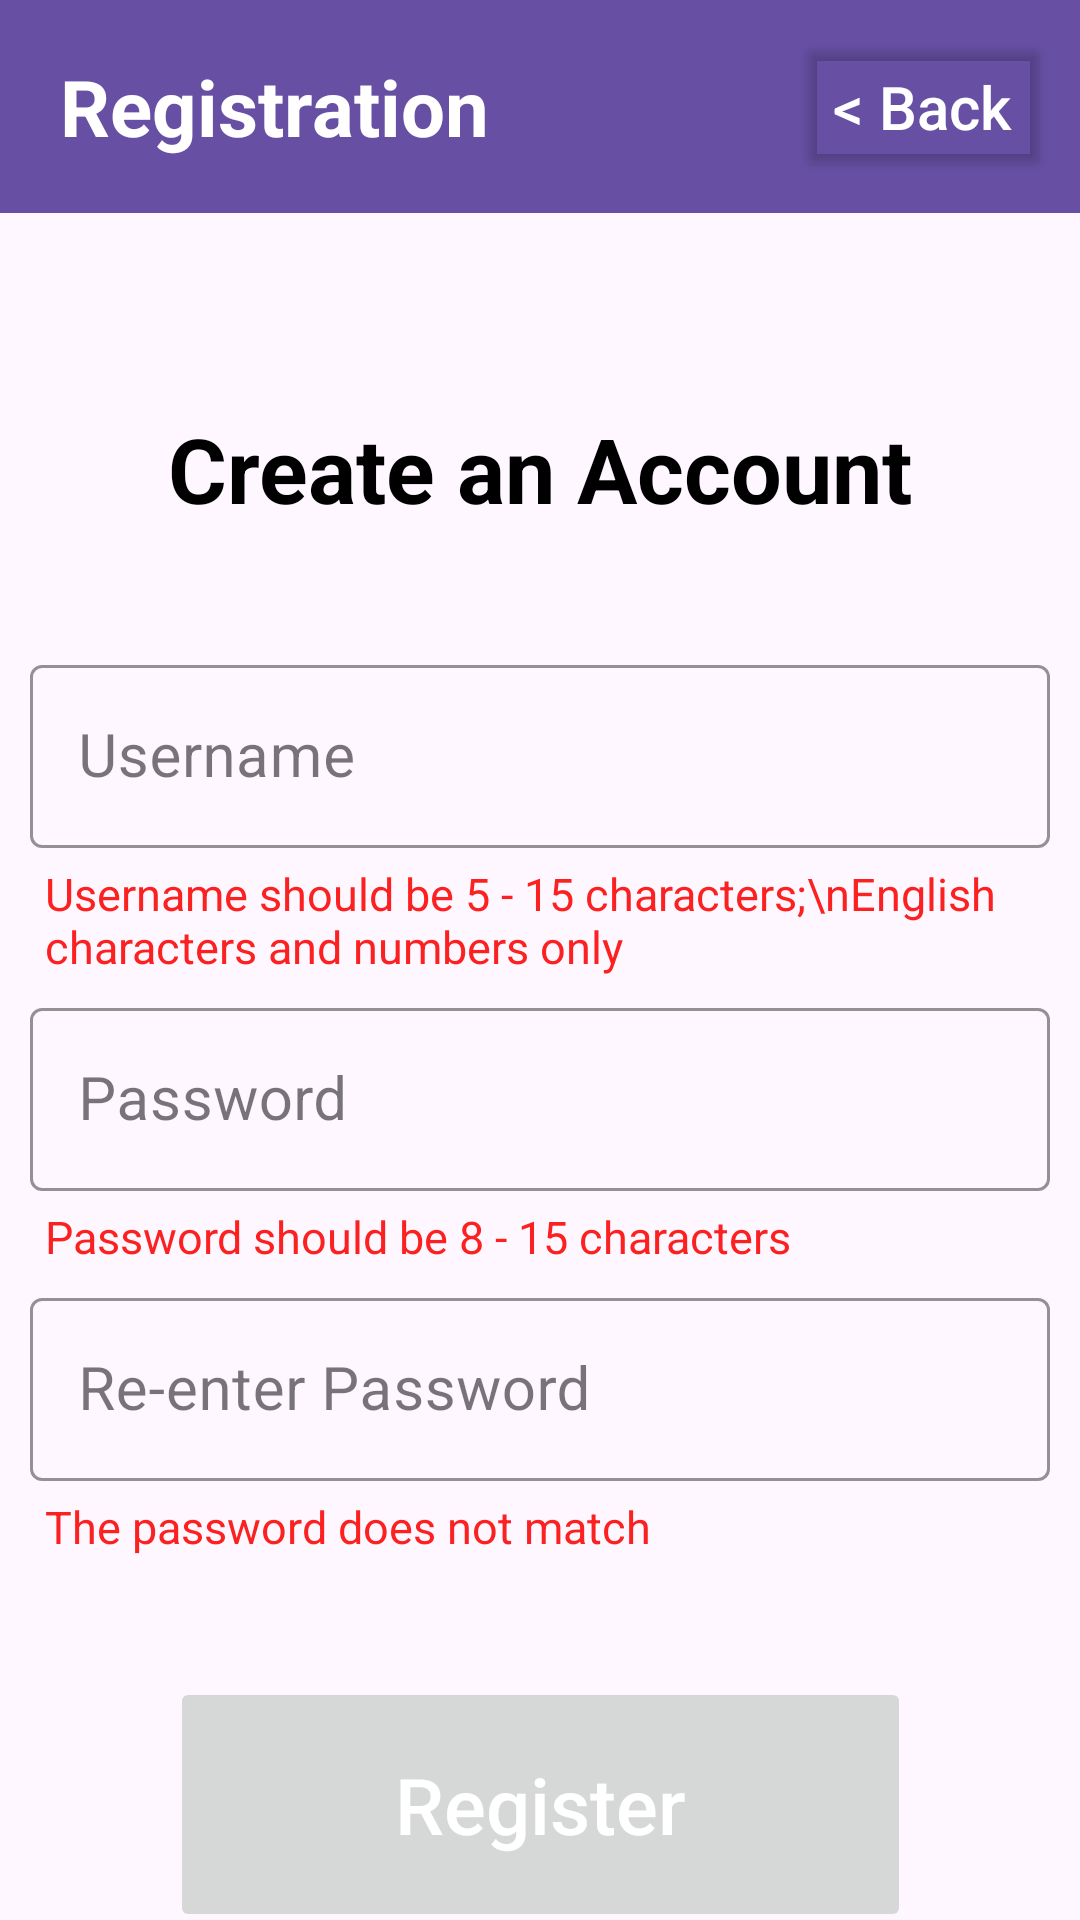

Layout XML and referenced resources for this Android screen:
<!-- AndroidManifest.xml: application theme Theme.SMARTQRPay -->
<!-- res/layout/activity_registration.xml -->
<?xml version="1.0" encoding="utf-8"?>
<androidx.constraintlayout.widget.ConstraintLayout xmlns:android="http://schemas.android.com/apk/res/android"
    xmlns:app="http://schemas.android.com/apk/res-auto"
    xmlns:tools="http://schemas.android.com/tools"
    android:id="@+id/main"
    android:layout_width="match_parent"
    android:layout_height="match_parent"
    tools:context=".activity.RegistrationActivity">

    <TextView
        android:id="@+id/headerRegistration"
        android:layout_width="0dp"
        android:layout_height="wrap_content"
        android:background="?attr/colorPrimary"
        android:paddingHorizontal="20dp"
        android:paddingVertical="18dp"
        android:text="Registration"
        android:textColor="@android:color/white"
        android:textSize="26sp"
        android:textStyle="bold"
        app:layout_constraintEnd_toEndOf="parent"
        app:layout_constraintStart_toStartOf="parent"
        app:layout_constraintTop_toTopOf="parent" />

    <Button
        android:id="@+id/btnBack"
        android:layout_width="wrap_content"
        android:layout_height="50dp"
        android:layout_marginEnd="10dp"
        android:backgroundTint="@android:color/transparent"
        android:minWidth="64dp"
        android:minHeight="40dp"
        android:paddingHorizontal="8dp"
        android:text=" &lt; Back "
        android:textAllCaps="false"
        android:textColor="@android:color/white"
        android:textSize="20sp"
        app:layout_constraintBottom_toBottomOf="@+id/headerRegistration"
        app:layout_constraintEnd_toEndOf="parent"
        app:layout_constraintTop_toTopOf="@+id/headerRegistration" />

    <TextView
        android:id="@+id/tvTitle"
        android:layout_width="0dp"
        android:layout_height="wrap_content"
        android:gravity="center"
        android:text="Create an Account"
        android:textColor="@android:color/black"
        android:textSize="30sp"
        android:textStyle="bold"
        android:layout_marginTop="65dp"
        app:layout_constraintEnd_toEndOf="parent"
        app:layout_constraintStart_toStartOf="parent"
        app:layout_constraintTop_toBottomOf="@+id/headerRegistration" />

    <com.google.android.material.textfield.TextInputLayout
        android:id="@+id/tilUsername"
        style="@style/Widget.MaterialComponents.TextInputLayout.OutlinedBox"
        android:layout_width="0dp"
        android:layout_height="wrap_content"
        android:layout_marginTop="40dp"
        android:layout_marginStart="10dp"
        android:layout_marginEnd="10dp"
        app:boxStrokeColor="@android:color/darker_gray"
        app:layout_constraintEnd_toEndOf="parent"
        app:layout_constraintStart_toStartOf="parent"
        app:layout_constraintTop_toBottomOf="@id/tvTitle">

        <com.google.android.material.textfield.TextInputEditText
            android:id="@+id/etUsername"
            android:layout_width="match_parent"
            android:layout_height="wrap_content"
            android:hint="Username"
            android:inputType="text"
            android:maxLength="15"
            android:singleLine="true"
            android:textSize="20sp" />
    </com.google.android.material.textfield.TextInputLayout>

    <TextView
        android:id="@+id/tvUsernameHint"
        android:layout_width="match_parent"
        android:layout_height="wrap_content"
        android:layout_marginTop="5dp"
        android:layout_marginStart="15dp"
        android:layout_marginEnd="15dp"
        android:text="Username should be 5 - 15 characters;\nEnglish characters and numbers only"
        android:textSize="15sp"
        android:textColor="#fc2121"
        app:layout_constraintEnd_toEndOf="parent"
        app:layout_constraintStart_toStartOf="parent"
        app:layout_constraintTop_toBottomOf="@+id/tilUsername" />

    <com.google.android.material.textfield.TextInputLayout
        android:id="@+id/tilPassword"
        style="@style/Widget.MaterialComponents.TextInputLayout.OutlinedBox"
        android:layout_width="0dp"
        android:layout_height="wrap_content"
        android:layout_marginTop="5dp"
        android:layout_marginStart="10dp"
        android:layout_marginEnd="10dp"
        app:boxStrokeColor="@android:color/darker_gray"
        app:layout_constraintTop_toBottomOf="@id/tvUsernameHint"
        app:layout_constraintStart_toStartOf="parent"
        app:layout_constraintEnd_toEndOf="parent">

        <com.google.android.material.textfield.TextInputEditText
            android:id="@+id/etPassword"
            android:layout_width="match_parent"
            android:layout_height="wrap_content"
            android:hint="Password"
            android:inputType="textPassword"
            android:textSize="20sp"
            android:singleLine="true" />
    </com.google.android.material.textfield.TextInputLayout>

    <TextView
        android:id="@+id/tvPasswordHint"
        android:layout_width="match_parent"
        android:layout_height="wrap_content"
        android:layout_marginTop="5dp"
        android:layout_marginStart="15dp"
        android:layout_marginEnd="15dp"
        android:text="Password should be 8 - 15 characters"
        android:textSize="15sp"
        android:textColor="#fc2121"
        app:layout_constraintEnd_toEndOf="parent"
        app:layout_constraintStart_toStartOf="parent"
        app:layout_constraintTop_toBottomOf="@+id/tilPassword" />

    <com.google.android.material.textfield.TextInputLayout
        android:id="@+id/tilReenterPassword"
        style="@style/Widget.MaterialComponents.TextInputLayout.OutlinedBox"
        android:layout_width="0dp"
        android:layout_height="wrap_content"
        android:layout_marginTop="5dp"
        android:layout_marginStart="10dp"
        android:layout_marginEnd="10dp"
        app:boxStrokeColor="@android:color/darker_gray"
        app:layout_constraintTop_toBottomOf="@id/tvPasswordHint"
        app:layout_constraintStart_toStartOf="parent"
        app:layout_constraintEnd_toEndOf="parent">

        <com.google.android.material.textfield.TextInputEditText
            android:id="@+id/etReenterPassword"
            android:layout_width="match_parent"
            android:layout_height="wrap_content"
            android:hint="Re-enter Password"
            android:inputType="textPassword"
            android:textSize="20sp"
            android:singleLine="true" />
    </com.google.android.material.textfield.TextInputLayout>

    <TextView
        android:id="@+id/tvReenterPasswordHint"
        android:layout_width="match_parent"
        android:layout_height="wrap_content"
        android:layout_marginTop="5dp"
        android:layout_marginStart="15dp"
        android:layout_marginEnd="15dp"
        android:text="The password does not match"
        android:textSize="15sp"
        android:textColor="#fc2121"
        app:layout_constraintEnd_toEndOf="parent"
        app:layout_constraintStart_toStartOf="parent"
        app:layout_constraintTop_toBottomOf="@+id/tilReenterPassword" />

    <Button
        android:id="@+id/btnRegister"
        android:layout_width="wrap_content"
        android:layout_height="wrap_content"
        android:text="Register"
        android:enabled="false"
        android:textAllCaps="false"
        android:textColor="@android:color/white"
        android:layout_marginTop="40dp"
        android:textSize="26sp"
        android:paddingTop="25dp"
        android:paddingBottom="25dp"
        android:paddingStart="75dp"
        android:paddingEnd="75dp"
        app:cornerRadius="50dp"
        app:layout_constraintTop_toBottomOf="@id/tvReenterPasswordHint"
        app:layout_constraintStart_toStartOf="parent"
        app:layout_constraintEnd_toEndOf="parent"/>
</androidx.constraintlayout.widget.ConstraintLayout>
<!-- resources referenced by this layout -->
<resources>
  <style name="Theme.SMARTQRPay" parent="Base.Theme.SMARTQRPay" />
  <style name="Base.Theme.SMARTQRPay" parent="Theme.Material3.DayNight.NoActionBar">
          
          
      </style>
</resources>
